Dataset: dataset_demo_w_name (GitHub, BurakEmreGundes/HousePlantDataset). Classes: antoryum, areca palm, ask merdiveni, baris cicegi, begonia rex indian summer, begonia rex maori haze, cin para bitkisi, croton petra, mountain palm, deve tabani bitkisi, difenbahya, dracena massengena, dua cicegi, euphorbia obesa cactus, ficus elastica belize, guzmania bromeliad, ikili yukka bitkisi, kaucuk cicegi, para agaci, pasa kilici, peribacalari, sans bambusu, star aster.

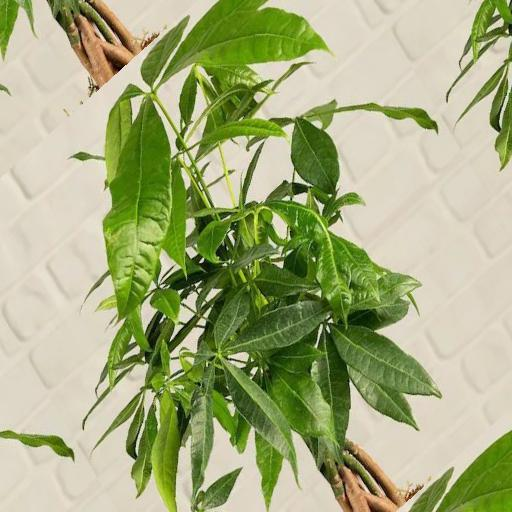
Label: para agaci

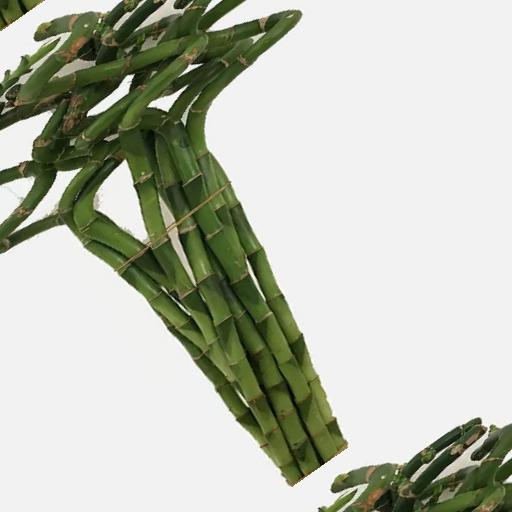
Label: sans bambusu

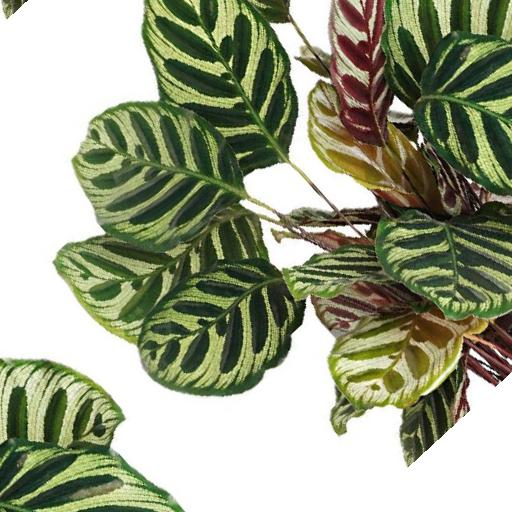
Label: dua cicegi

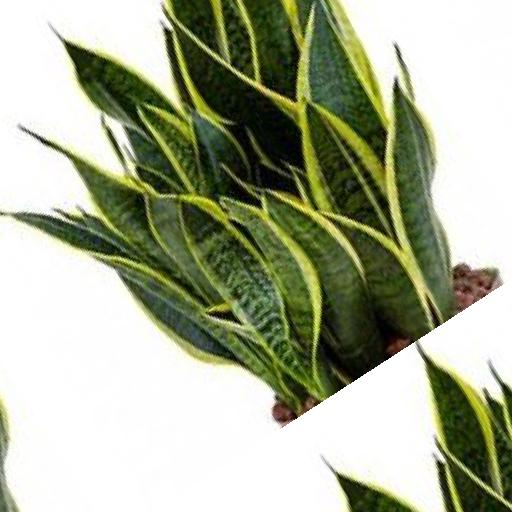
Label: pasa kilici

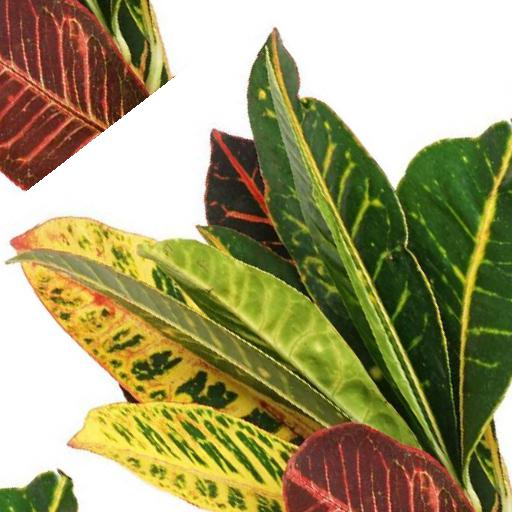
Label: croton petra

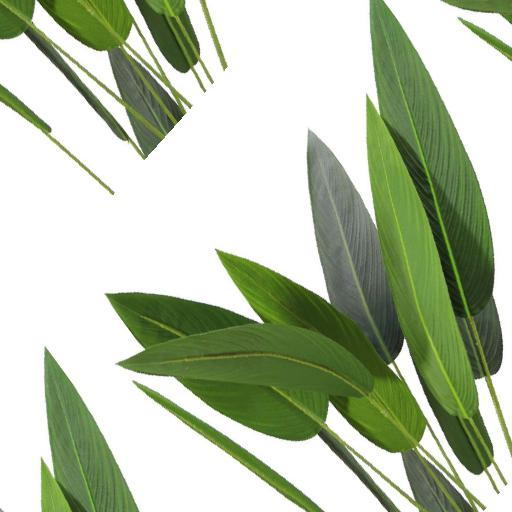
Label: star aster
